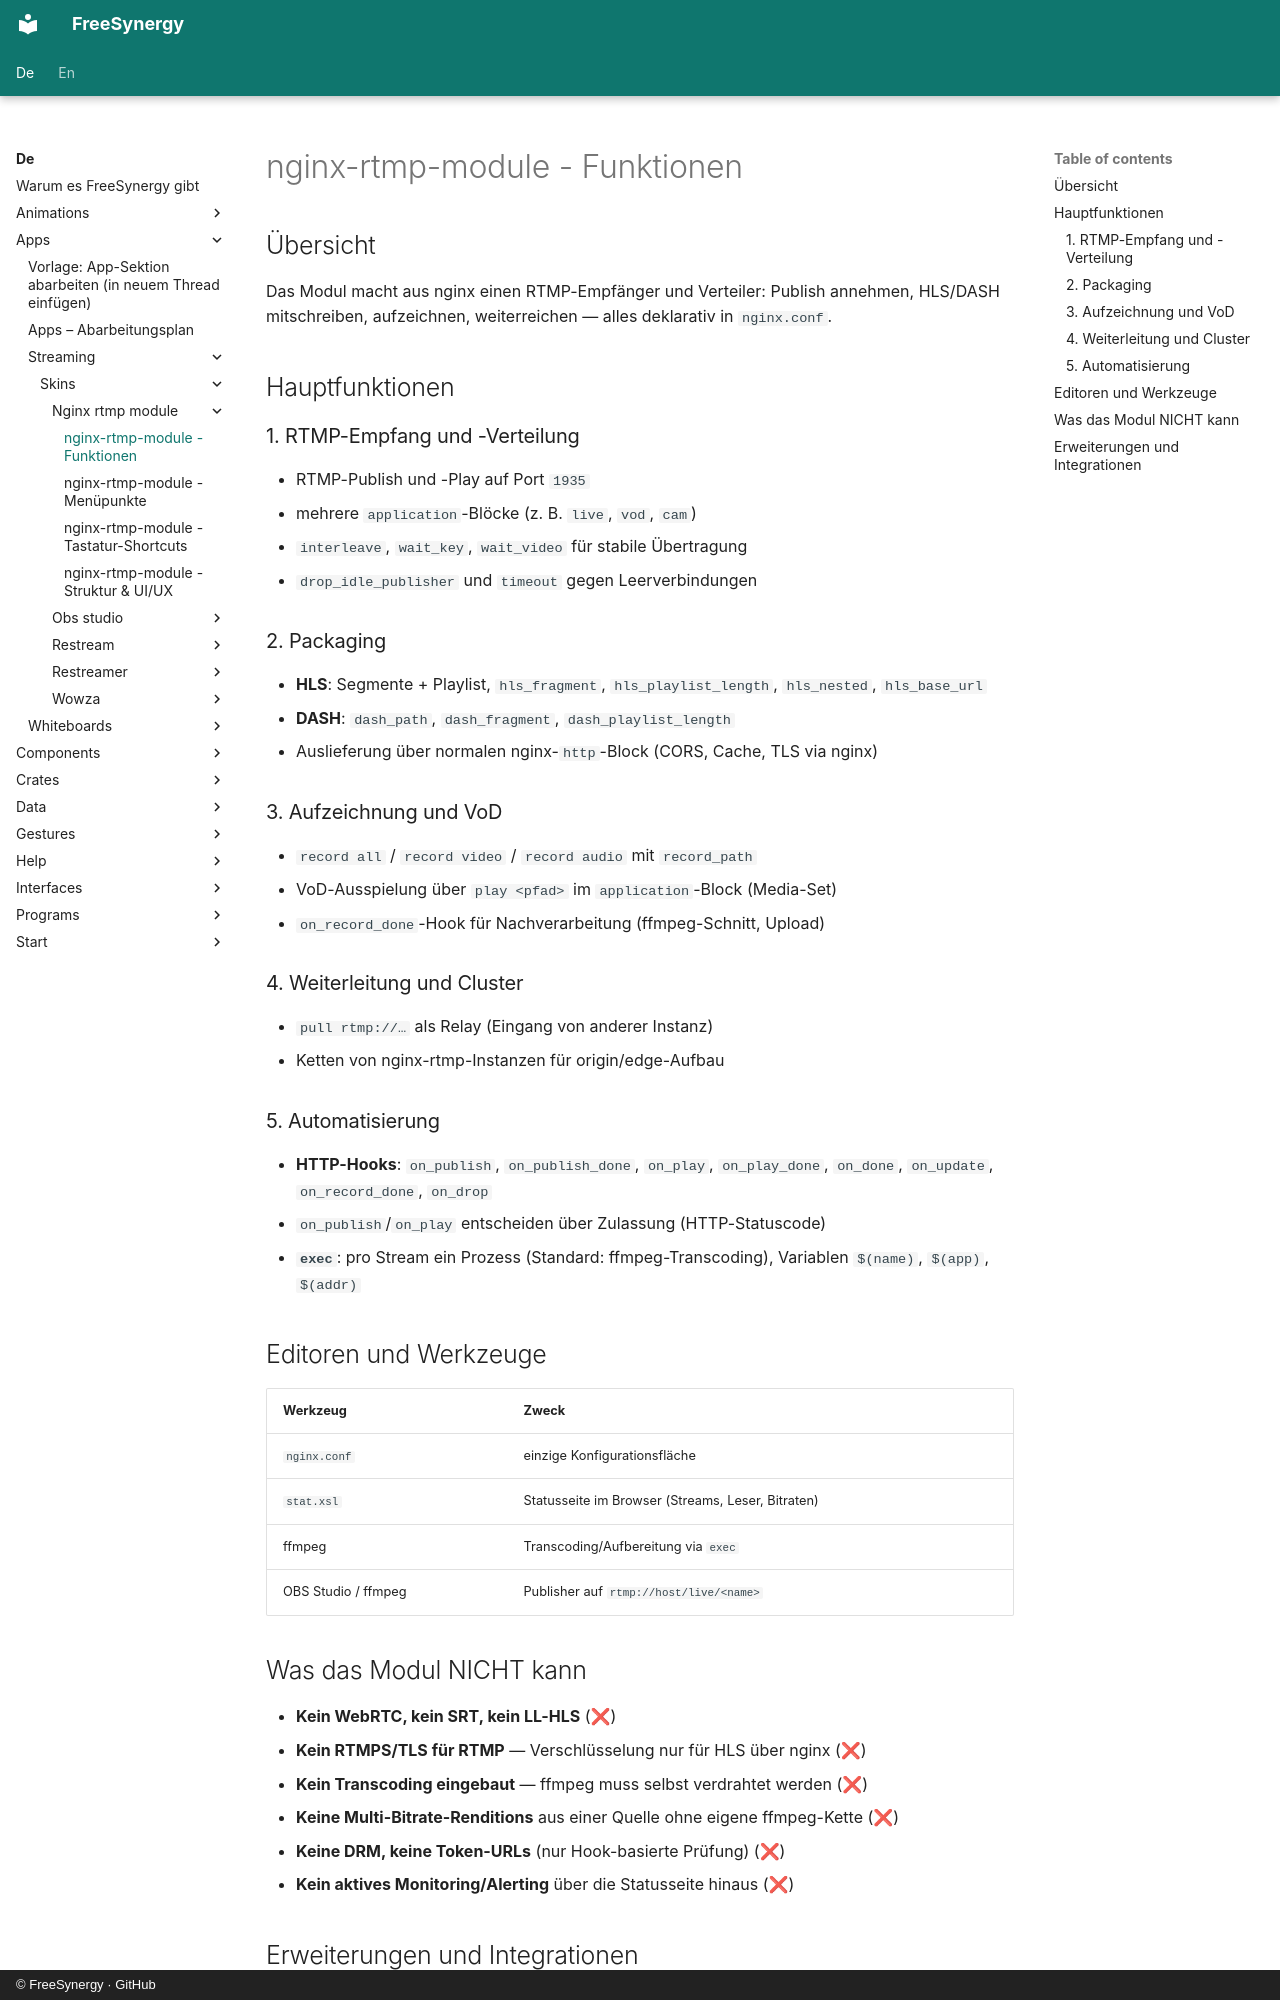

repository: FreeSynergy/fs-documentation · page: de/apps/streaming/skins/nginx-rtmp-module/features/index.html · generator: mkdocs · copyright: © FreeSynergy · GitHub

# nginx-rtmp-module - Funktionen

## Übersicht

Das Modul macht aus nginx einen RTMP-Empfänger und Verteiler: Publish annehmen, HLS/DASH mitschreiben, aufzeichnen, weiterreichen — alles deklarativ in `nginx.conf`.

## Hauptfunktionen

### 1. RTMP-Empfang und -Verteilung

- RTMP-Publish und -Play auf Port `1935`
- mehrere `application`-Blöcke (z. B. `live`, `vod`, `cam`)
- `interleave`, `wait_key`, `wait_video` für stabile Übertragung
- `drop_idle_publisher` und `timeout` gegen Leerverbindungen

### 2. Packaging

- **HLS**: Segmente + Playlist, `hls_fragment`, `hls_playlist_length`, `hls_nested`, `hls_base_url`
- **DASH**: `dash_path`, `dash_fragment`, `dash_playlist_length`
- Auslieferung über normalen nginx-`http`-Block (CORS, Cache, TLS via nginx)

### 3. Aufzeichnung und VoD

- `record all` / `record video` / `record audio` mit `record_path`
- VoD-Ausspielung über `play <pfad>` im `application`-Block (Media-Set)
- `on_record_done`-Hook für Nachverarbeitung (ffmpeg-Schnitt, Upload)

### 4. Weiterleitung und Cluster

- `pull rtmp://…` als Relay (Eingang von anderer Instanz)
- Ketten von nginx-rtmp-Instanzen für origin/edge-Aufbau

### 5. Automatisierung

- **HTTP-Hooks**: `on_publish`, `on_publish_done`, `on_play`, `on_play_done`, `on_done`, `on_update`, `on_record_done`, `on_drop`
- `on_publish`/`on_play` entscheiden über Zulassung (HTTP-Statuscode)
- **`exec`**: pro Stream ein Prozess (Standard: ffmpeg-Transcoding), Variablen `$(name)`, `$(app)`, `$(addr)`

## Editoren und Werkzeuge

| Werkzeug | Zweck |
|----------|-------|
| `nginx.conf` | einzige Konfigurationsfläche |
| `stat.xsl` | Statusseite im Browser (Streams, Leser, Bitraten) |
| ffmpeg | Transcoding/Aufbereitung via `exec` |
| OBS Studio / ffmpeg | Publisher auf `rtmp://host/live/<name>` |
